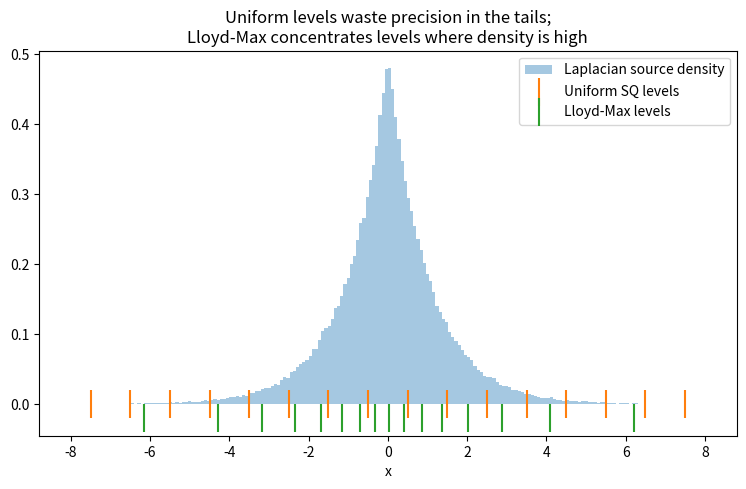
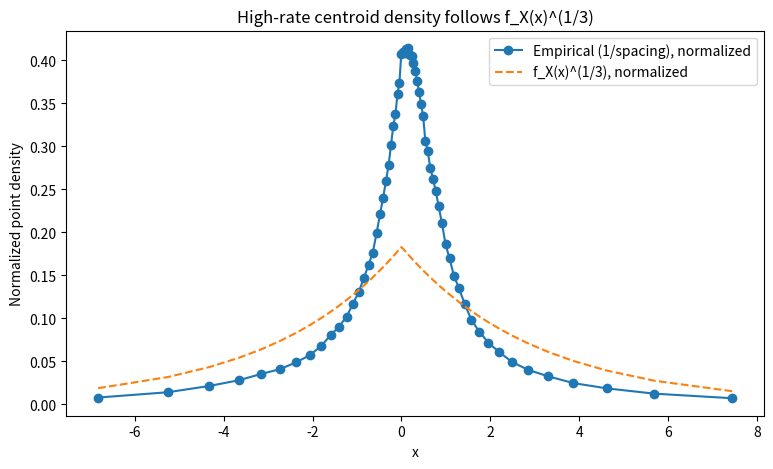
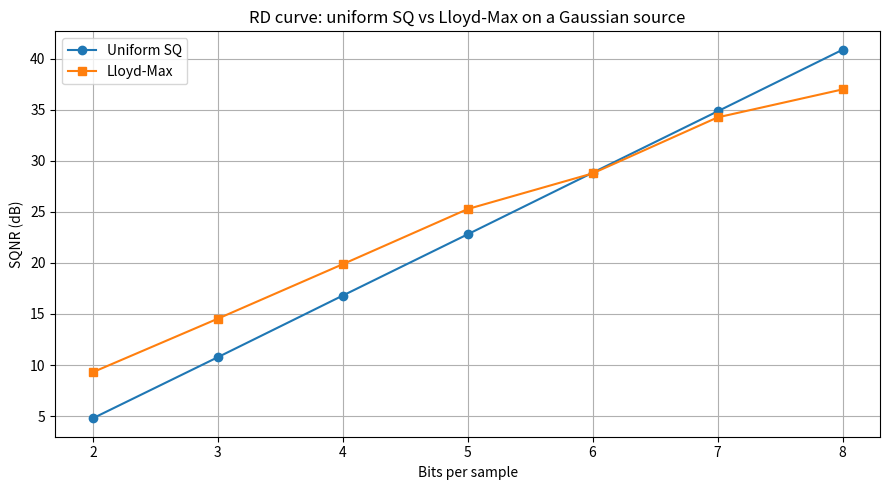

Write the Python code that produced these figures, in order.
# Lloyd-Max non-uniform scalar quantization: why a fixed step size is
# wasteful on a non-uniform source, the two Lloyd-Max conditions
# (nearest-neighbour + centroid), the alternating-minimization algorithm
# that IS 1D k-means, the high-rate point-density result (~ f_X(x)^(1/3)),
# companding as a practical shortcut to non-uniform SQ, Zador/Bennett's
# asymptotic distortion formula, and a head-to-head RD curve against
# uniform SQ. Placeholder comment -- rewrite in your own words before
# calling this one done, per your own rule.

import numpy as np
from scipy import integrate, stats
import matplotlib.pyplot as plt


def lloyd_max_1d(samples, n_levels, max_iter=100, tol=1e-8, seed=0):
    """1D Lloyd-Max quantizer via alternating minimization (== 1D k-means).
    Returns (centroids, boundaries, distortion_history)."""
    rng = np.random.default_rng(seed)
    centroids = np.sort(rng.choice(samples, size=n_levels, replace=False))
    distortion_history = []

    for _ in range(max_iter):
        # nearest-neighbour condition: boundary = midpoint of adjacent centroids
        boundaries = (centroids[:-1] + centroids[1:]) / 2
        cell_idx = np.searchsorted(boundaries, samples)

        # centroid condition: each centroid = mean of samples assigned to it
        sums = np.bincount(cell_idx, weights=samples, minlength=n_levels)
        counts = np.bincount(cell_idx, minlength=n_levels)
        new_centroids = np.where(counts > 0, sums / np.maximum(counts, 1), centroids)
        new_centroids = np.sort(new_centroids)

        quantized = new_centroids[cell_idx]
        distortion_history.append(np.mean((samples - quantized) ** 2))

        if np.max(np.abs(new_centroids - centroids)) < tol:
            centroids = new_centroids
            break
        centroids = new_centroids

    boundaries = (centroids[:-1] + centroids[1:]) / 2
    return centroids, boundaries, distortion_history


def quantize_with_levels(samples, centroids, boundaries):
    cell_idx = np.searchsorted(boundaries, samples)
    return centroids[cell_idx]


def uniform_quantize(x, delta):
    return np.round(x / delta) * delta


def sqnr_db(signal_power, noise_power):
    return 10 * np.log10(signal_power / noise_power)


def mu_law_compress(x, mu=255, xmax=1.0):
    return xmax * np.sign(x) * np.log1p(mu * np.abs(x) / xmax) / np.log1p(mu)


def mu_law_expand(y, mu=255, xmax=1.0):
    return (xmax / mu) * np.sign(y) * np.expm1(np.abs(y) / xmax * np.log1p(mu))


if __name__ == "__main__":

    # ---- 1. Why uniform SQ is suboptimal for a non-uniform source ----
    print("=" * 60)
    print("UNIFORM SQ vs LLOYD-MAX ON A LAPLACIAN SOURCE")
    print("=" * 60)

    np.random.seed(0)
    laplace_samples = np.random.laplace(loc=0, scale=1.0, size=200_000)

    n_levels = 16
    x_range = (-8, 8)
    delta = (x_range[1] - x_range[0]) / n_levels
    clipped = np.clip(laplace_samples, *x_range)
    uniform_out = uniform_quantize(clipped, delta)
    uniform_mse = np.mean((clipped - uniform_out) ** 2)

    centroids, boundaries, hist = lloyd_max_1d(laplace_samples, n_levels)
    lloyd_out = quantize_with_levels(laplace_samples, centroids, boundaries)
    lloyd_mse = np.mean((laplace_samples - lloyd_out) ** 2)

    print(f"Uniform SQ ({n_levels} levels) MSE: {uniform_mse:.5f}")
    print(f"Lloyd-Max  ({n_levels} levels) MSE: {lloyd_mse:.5f}")
    print(f"Lloyd-Max reduces MSE by {(1 - lloyd_mse/uniform_mse)*100:.1f}%")

    fig1, ax1 = plt.subplots(figsize=(9, 5))
    ax1.hist(laplace_samples, bins=200, range=x_range, density=True,
              alpha=0.4, label='Laplacian source density')
    uniform_levels = np.arange(x_range[0] + delta/2, x_range[1], delta)
    ax1.scatter(uniform_levels, np.zeros_like(uniform_levels), marker='|',
                s=400, color='C1', label='Uniform SQ levels')
    ax1.scatter(centroids, np.full_like(centroids, -0.02), marker='|',
                s=400, color='C2', label='Lloyd-Max levels')
    ax1.set_xlabel('x')
    ax1.set_title('Uniform levels waste precision in the tails;\n'
                   'Lloyd-Max concentrates levels where density is high')
    ax1.legend()

    # ---- 2. Alternating minimization == 1D k-means ----
    print("\n" + "=" * 60)
    print("CONVERGENCE: ALTERNATING MINIMIZATION")
    print("=" * 60)
    for i, d in enumerate(hist):
        print(f"  iter {i:2d}: MSE = {d:.6f}")
    monotonic = all(hist[i+1] <= hist[i] + 1e-12 for i in range(len(hist) - 1))
    print(f"Monotonically non-increasing? {monotonic}")
    print("Assignment step = nearest-neighbour condition (like k-means'")
    print("'assign to nearest centroid'). Update step = centroid condition")
    print("(like k-means' 'recompute cluster mean'). Same algorithm, 1D.")

    # ---- 3. Verify both Lloyd-Max conditions directly ----
    print("\n" + "=" * 60)
    print("VERIFYING THE TWO CONDITIONS AT CONVERGENCE")
    print("=" * 60)
    recomputed_boundaries = (centroids[:-1] + centroids[1:]) / 2
    print(f"Nearest-neighbour condition holds? {np.allclose(boundaries, recomputed_boundaries)}")
    cell_idx = np.searchsorted(boundaries, laplace_samples)
    recomputed_centroids = np.array([
        laplace_samples[cell_idx == k].mean() for k in range(n_levels)
    ])
    print(f"Centroid condition holds? {np.allclose(centroids, recomputed_centroids, atol=1e-3)}")

    # ---- 4. High-rate result: point density ~ f_X(x)^(1/3) ----
    print("\n" + "=" * 60)
    print("HIGH-RATE POINT DENSITY vs f_X(x)^(1/3)")
    print("=" * 60)
    centroids_hr, _, _ = lloyd_max_1d(laplace_samples, 64)
    spacing = np.diff(centroids_hr)
    empirical_density = 1 / spacing
    midpoints = (centroids_hr[:-1] + centroids_hr[1:]) / 2

    f_pdf = stats.laplace(0, 1).pdf
    theoretical_density = f_pdf(midpoints) ** (1 / 3)

    empirical_density /= np.trapz(empirical_density, midpoints)
    theoretical_density /= np.trapz(theoretical_density, midpoints)

    fig2, ax2 = plt.subplots(figsize=(9, 5))
    ax2.plot(midpoints, empirical_density, 'o-', label='Empirical (1/spacing), normalized')
    ax2.plot(midpoints, theoretical_density, '--', label='f_X(x)^(1/3), normalized')
    ax2.set_xlabel('x')
    ax2.set_ylabel('Normalized point density')
    ax2.set_title('High-rate centroid density follows f_X(x)^(1/3)')
    ax2.legend()

    # ---- 5. Companding: mu-law as a cheap shortcut to non-uniform SQ ----
    print("\n" + "=" * 60)
    print("COMPANDING (mu-LAW) vs PLAIN UNIFORM vs LLOYD-MAX")
    print("=" * 60)
    mu, xmax = 255, x_range[1]
    compressed = mu_law_compress(clipped, mu, xmax)
    compressed_q = uniform_quantize(compressed, 2 * xmax / n_levels)
    companded_out = mu_law_expand(compressed_q, mu, xmax)
    companded_mse = np.mean((clipped - companded_out) ** 2)

    print(f"Plain uniform SQ MSE:    {uniform_mse:.5f}")
    print(f"mu-law companded SQ MSE: {companded_mse:.5f}")
    print(f"Lloyd-Max (optimal) MSE: {lloyd_mse:.5f}")
    print("Companding needs no knowledge of the source density beyond a fixed")
    print("nonlinearity -- cheaper than solving for centroids, and lands")
    print("between plain uniform and true Lloyd-Max.")

    # ---- 6. Zador / Bennett's asymptotic distortion formula (scalar case) ----
    print("\n" + "=" * 60)
    print("ZADOR'S FORMULA (k=1 / BENNETT'S INTEGRAL)")
    print("=" * 60)
    integral, _ = integrate.quad(lambda x: f_pdf(x) ** (1 / 3), -50, 50)
    bennett_constant = integral ** 3
    print(f"(integral f_X(x)^(1/3) dx)^3 = {bennett_constant:.5f}")
    print("D(L) ~= bennett_constant / (12 * L^2)  as L -> infinity\n")
    for L in [4, 8, 16, 32, 64, 128]:
        c_L, b_L, _ = lloyd_max_1d(laplace_samples, L)
        q_L = quantize_with_levels(laplace_samples, c_L, b_L)
        empirical_mse = np.mean((laplace_samples - q_L) ** 2)
        bennett_pred = bennett_constant / (12 * L ** 2)
        print(f"  L={L:3d}: empirical MSE={empirical_mse:.6f}  "
              f"Zador/Bennett prediction={bennett_pred:.6f}  "
              f"ratio={empirical_mse/bennett_pred:.3f}")
    print("Ratio should drift toward 1.0 as L grows -- that's the asymptote.")

    # ---- 7. RD curve: uniform SQ vs Lloyd-Max, on a Gaussian source ----
    print("\n" + "=" * 60)
    print("RD CURVE: UNIFORM SQ vs LLOYD-MAX ON A GAUSSIAN SOURCE")
    print("=" * 60)
    np.random.seed(1)
    gaussian_samples = np.random.randn(200_000)
    gx_range = (-4, 4)
    signal_power = gaussian_samples.var()

    bits_list = np.arange(2, 9)
    uniform_sqnr, lloyd_sqnr = [], []
    for b in bits_list:
        L = 2 ** b
        d = (gx_range[1] - gx_range[0]) / L
        clipped_g = np.clip(gaussian_samples, *gx_range)
        uq = uniform_quantize(clipped_g, d)
        uniform_sqnr.append(sqnr_db(signal_power, np.mean((clipped_g - uq) ** 2)))

        c, bnd, _ = lloyd_max_1d(gaussian_samples, L, max_iter=50)
        lq = quantize_with_levels(gaussian_samples, c, bnd)
        lloyd_sqnr.append(sqnr_db(signal_power, np.mean((gaussian_samples - lq) ** 2)))

    for b, u, l in zip(bits_list, uniform_sqnr, lloyd_sqnr):
        print(f"  {b} bits -> uniform SQNR={u:6.2f} dB   Lloyd-Max SQNR={l:6.2f} dB   "
              f"gain={l-u:+.2f} dB")

    fig3, ax3 = plt.subplots(figsize=(9, 5))
    ax3.plot(bits_list, uniform_sqnr, 'o-', label='Uniform SQ')
    ax3.plot(bits_list, lloyd_sqnr, 's-', label='Lloyd-Max')
    ax3.set_xlabel('Bits per sample')
    ax3.set_ylabel('SQNR (dB)')
    ax3.set_title('RD curve: uniform SQ vs Lloyd-Max on a Gaussian source')
    ax3.legend()
    ax3.grid(True)

    plt.tight_layout()
    plt.show()
